Run: headless pygame with SDL's dummy video driver; simulated clock (each Clock.tick advances the game by its frame time, no real sleeping); random seed 0; keys injected as events and as key.get_pressed() state; mouse plan: one left click at the window centre at the start of phase 2, then a move to the lower-right quarter at the start of phase 3.
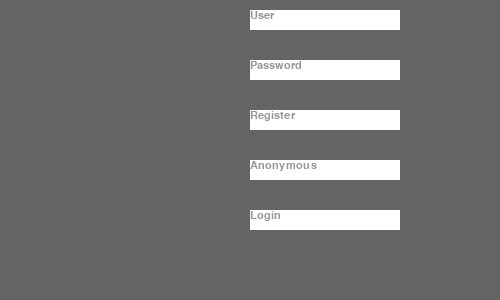
Frame 1 of 4 · flips 1–60 · no input
Frame 2 of 4 · flips 61–180 · clicked the window centre · tapped SPACE, RETURN · held RIGHT (→), D · screen unchanged from frame 1, image omitted
Frame 3 of 4 · flips 181–300 · moved the mouse to the lower-right quarter · held DOWN (↓), S · screen unchanged from frame 2, image omitted
Frame 4 of 4 · flips 301–420 · held LEFT (←), A, UP (↑), W · screen unchanged from frame 3, image omitted

The pygame program that drew these frames:

#!/usr/bin/env python3
# -*- coding: utf-8 -*-

import string
import pygame
import sys

VALID_CHAR = string.ascii_letters+string.digits+string.punctuation+" "
KEY_REPEAT_SETTING = (200, 50)
SCREEN_W = 500
SCREEN_H = 300
SCREEN_COLOR = (100, 100, 100)

class TextBox():
    def __init__(self, rect, **kwargs):
        self.rect = pygame.Rect(rect)  # Rect(left, top, width, height) -> Rect or Rect((left, top), (width, height)) -> Rect
        self.buffer = []
        self.final = None
        self.blink = True
        self.blink_timer = 0.0
        self.process_kwargs(kwargs)
        self.make_box_label()


    def process_kwargs(self, kwargs):
        defaults = {"msg" : " ",
                    "bg_color" : pygame.Color("white"),
                    "label_font_color": (150, 150, 150),
                    "font_color" : pygame.Color("black"),
                    "font" : pygame.font.Font(None, self.rect.height+4)}
        for kwarg in kwargs:
            defaults[kwarg] = kwargs[kwarg]
        self.__dict__.update(defaults)

    def make_box_label(self):
        message = self.msg
        self.font = pygame.font.SysFont("arial", 16)
        self.box_label = self.font.render(message, True, self.label_font_color)
        self.box_label_rect = self.box_label.get_rect()
        self.box_label_rect.left = self.rect.left
        self.box_label_rect.top = self.rect.top
        self.screen.fill(self.bg_color, self.rect)  # 先绘制一个用颜色填充的输入框
        self.screen.blit(self.box_label, self.box_label_rect)  # 再将标签提示文字绘制到输入框左端


class Login():
    def __init__(self):
        self.screen = self.prep_screen()
        self.done = False
        self.user = TextBox((SCREEN_W//2, 10, 150, 20), msg="User", screen=self.screen)
        self.password = TextBox((SCREEN_W//2, 60, 150, 20), msg="Password", screen=self.screen)
        self.register = TextBox((SCREEN_W//2, 110, 150, 20), msg="Register", screen=self.screen)
        self.anonymous = TextBox((SCREEN_W//2, 160, 150, 20), msg="Anonymous", screen=self.screen)
        self.login = TextBox((SCREEN_W//2, 210, 150, 20), msg="Login", screen=self.screen)
        # pg.key.set_repeat(*KEY_REPEAT_SETTING)  #加*号可以去掉KEY_REPEAT_SETTING外面的括号

    def prep_screen(self):
        pygame.init()
        pygame.display.set_caption("Welcome to Alien Invasion")
        screen = pygame.display.set_mode((SCREEN_W, SCREEN_H))
        screen.fill(SCREEN_COLOR)
        return screen

    # def get_event(self, event):
    #     if event.type == pygame.KEYDOWN and self.active:
    #         if event.key in (pygame.K_RETURN, pygame.K_KP_ENTER):
    #             self.execute()
    #         elif event.key == pygame.K_BACKSPACE:
    #             if self.buffer:
    #                 self.buffer.pop()
    #         elif event.unicode in VALID_CHAR:
    #             self.buffer.append(event.unicode)
    #     elif event.type == pygame.MOUSEBUTTONDOWN and event.button == 1:  #鼠标左键按下
    #         self.active = self.rect.collidepoint(event.pos)


if __name__ == '__main__':
    login = Login()
    while True:
        pygame.display.update()
        for event in pygame.event.get():
            if event.type == pygame.QUIT:
                sys.exit()
